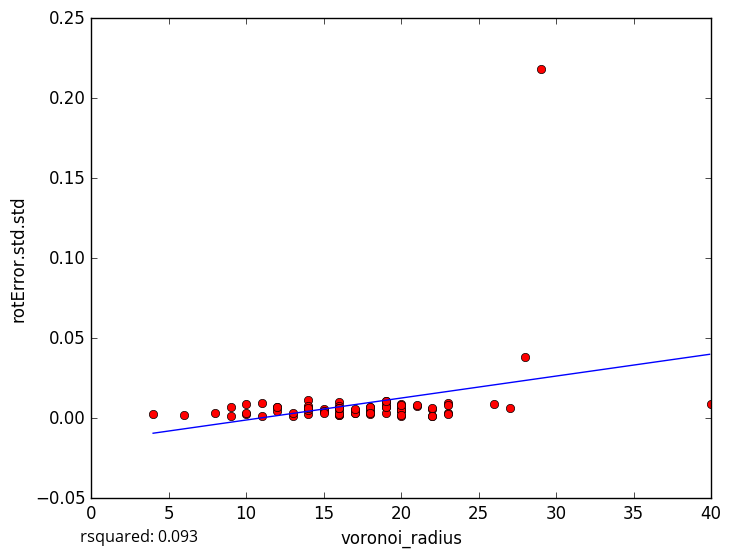

The table this chart was drawn from, first rows:
voronoi_radius, rotError.std.std
14, 0.005708
18, 0.002382
15, 0.004438
6, 0.002212
11, 0.001249
19, 0.006929
20, 0.005264
19, 0.009163
20, 0.001098
16, 0.00182
14, 0.01158
10, 0.002426
10, 0.008818
13, 0.001569
9, 0.001336
10, 0.003303
20, 0.004278
19, 0.01082
21, 0.007361
16, 0.002042
40, 0.008829
22, 0.005607
11, 0.009645
16, 0.01024
9, 0.006942
14, 0.007196
12, 0.007297
23, 0.009419
22, 0.00165
19, 0.003273
17, 0.003441
18, 0.004315
23, 0.008207
28, 0.03837
21, 0.008
22, 0.006537
8, 0.003
17, 0.005333
18, 0.006719
12, 0.004806
20, 0.008998
26, 0.0088
17, 0.003441
22, 0.001616
20, 0.006461
20, 0.005121
14, 0.007726
20, 0.008105
14, 0.005962
16, 0.004685
16, 0.002904
12, 0.007272
17, 0.005937
23, 0.003169
18, 0.003607
16, 0.007603
14, 0.002815
23, 0.002956
15, 0.005879
14, 0.004924
... 18 more rows
